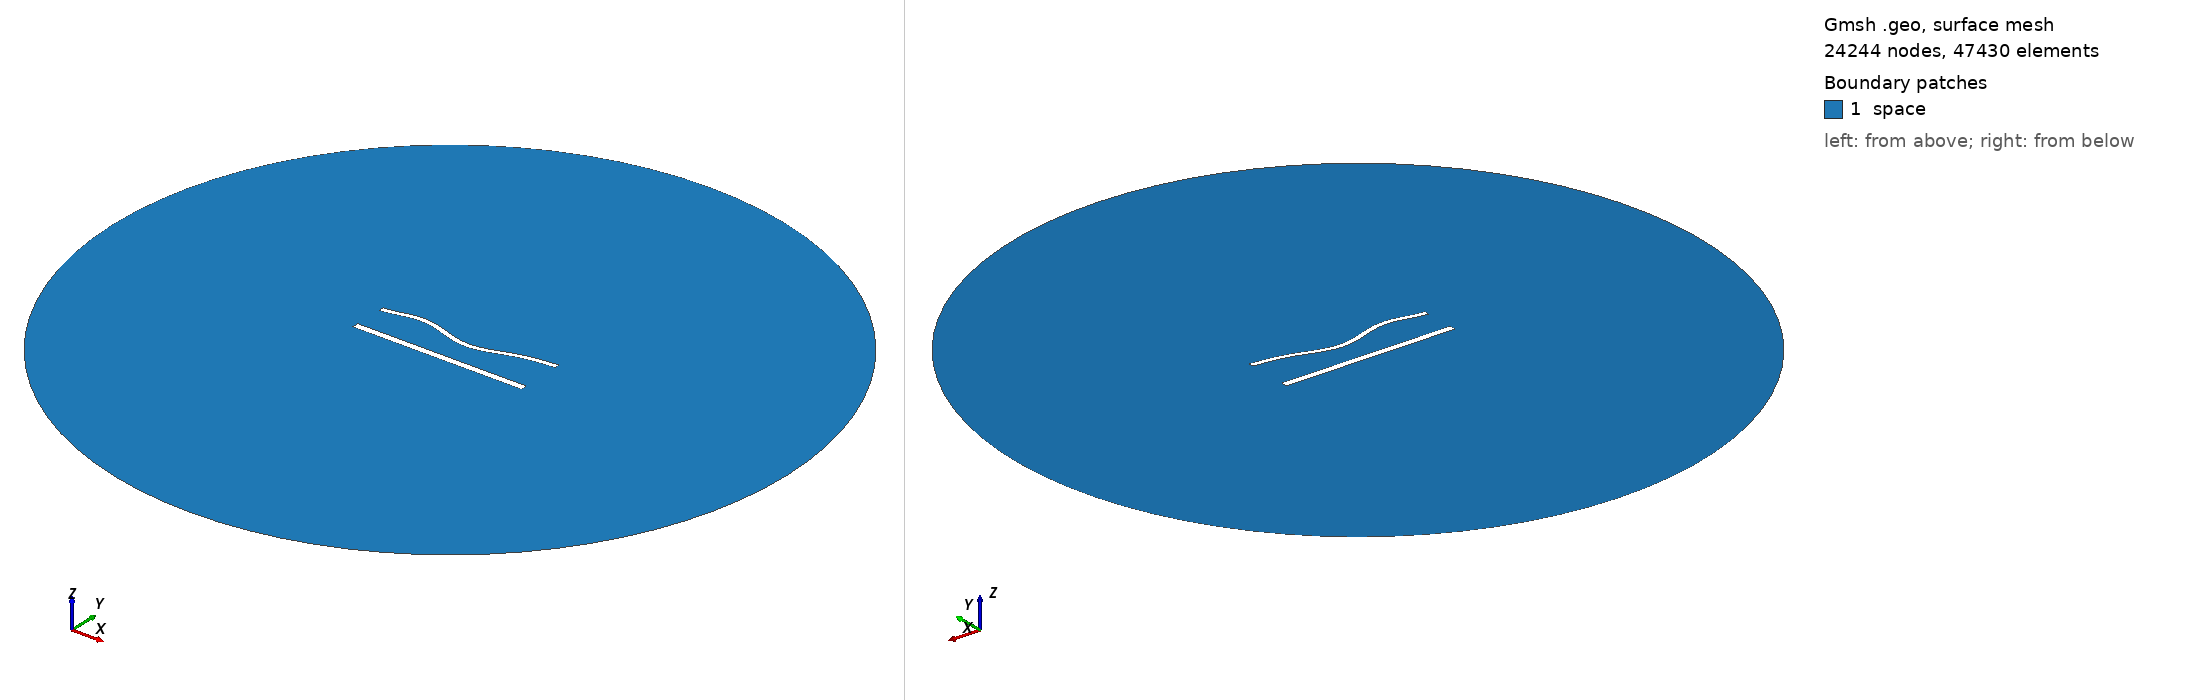

Gmsh geometry script, surface-meshed: 24244 nodes, 47430 surface elements. Boundary patches (legend numbers): 1 space. Left view from above one corner, right view from below the opposite corner. Legend entries are the model's physical surfaces. The drawing asked Gmsh for element sizes between 1% and 20% of the model's largest extent; the script's own settings can give other sizes.

=== 1278.geo (drawn) ===
//---------------------------------------
// Geometry kernel
//---------------------------------------

SetFactory("OpenCASCADE");



//---------------------------------------
// Parameters of the geometry
//---------------------------------------

// Overetch of the upper plate
overetch = 0.375;

// Distance between the plates
distance = 20.0;

// Discretization over the x axis (for the deformation)
nx = 50; 

// Length of the plate
L = 100 - overetch; 

// Number of modes
n = 4; 

// 1st mode coefficient
coeff(1) = 1.5;
beta(1) = 0.596864 * 3.1415926535 / L;

// 2nd mode coefficient
coeff(2) = -1.5;
beta(2) = 1.49418 * 3.1415926535 / L;

// 3rd mode coefficient
coeff(3) = 1.5;
beta(3) = 2.50025 * 3.1415926535 / L;

// 4th mode coefficient
coeff(4) = 1.5;
beta(4) = 3.49999 * 3.1415926535 / L;



//---------------------------------------
// Upper plate (deformed rectangle)
//---------------------------------------

// Coordiantes of the upper plate
xmin = -50;
xmax = 50 - overetch;

// Height of the upper plate
yheight = 4 - 2 * overetch;

// Indexes of the points
UpperID[] = {};
LowerID[] = {};
LeftID[] = {};
RightID[] = {};

// Point index
p = 1;

// Horizontal edges
For i In {1:nx}
    x = xmin + (i-1)*(xmax - xmin)/(nx-1);

    y_bottom = distance / 2 + overetch;
    For j In {1:n}
        C = (Cosh(beta(j)*L) + Cos(beta(j)*L)) / (Sinh(beta(j)*L) + Sin(beta(j)*L));
        y_bottom  = y_bottom + coeff(j) * (Cosh(beta(j)*(x+50)) - Cos(beta(j)*(x+50)) - C * (Sinh(beta(j)*(x+50)) - Sin(beta(j)*(x+50))));
    EndFor

    y_top = y_bottom + yheight;

    Point(p) = {x, y_top, 0, 1.0};
    UpperID[i] = p;
    p = p + 1;

    Point(p) = {x, y_bottom, 0, 1.0};
    LowerID[i] = p;
    p = p + 1;
EndFor

// Create point lists
UpperPts[] = {}; LowerPts[] = {};
For i In {1:nx}
  UpperPts[] += {UpperID[i]};
  LowerPts[] += {LowerID[i]};
EndFor

// Build splines
Spline(1) = {UpperPts[]};
Spline(2) = {LowerPts[]};
Line(3) = {LowerPts[nx-1], UpperPts[nx-1]};
Line(4) = {LowerPts[0], UpperPts[0]};

// Build the plane surface
Curve Loop(1) = {2, 3, -1, -4};
Plane Surface(1) = {1};



//---------------------------------------
// Lower plate (rectangle)
//---------------------------------------

// Vertices
Point(1001) = {-50, -distance/2, 0, 1.0};
Point(1002) = { 50, -distance/2, 0, 1.0};
Point(1003) = { 50,  -distance/2 + 4, 0, 1.0};
Point(1004) = {-50,  -distance/2 + 4, 0, 1.0};

// Edges
Line(5) = {1001, 1002};
Line(6) = {1002, 1003};
Line(7) = {1003, 1004};
Line(8) = {1004, 1001};

// Plane surface
Line Loop(2) = {5, 6, 7, 8};
Plane Surface(2) = {2}; 



//---------------------------------------
// Outer (fictious) boundary
//---------------------------------------

// Points
Point(1005) = {0, 0, 0};       // Center
Point(1006) = {200, 0, 0};     // Start point
Point(1007) = {0, 200, 0};     // 90 degrees
Point(1008) = {-200, 0, 0};    // 180 degrees
Point(1009) = {0, -200, 0};    // 270 degrees

// Circle arcs (each needs start, center, end)
Circle(9) = {1006, 1005, 1007};
Circle(10) = {1007, 1005, 1008};
Circle(11) = {1008, 1005, 1009};
Circle(12) = {1009, 1005, 1006};

// Plane surface for the entire domain
Curve Loop(3) = {9, 10, 11, 12};
Surface(3) = {3};

// Subtract the plates from the whole domain to obtain the actual domain where we want to solve the equations
BooleanDifference{ Surface{3}; Delete; }{ Surface{1}; Surface{2}; Delete; }




//---------------------------------------
// Transfinite Lines/Curves
//---------------------------------------

// Set the number of points on the boundaries
r = 6;
d = 0.15;

// Plates
Transfinite Curve {1} = 50*r/4 Using Progression 1;
Transfinite Line {2} = 50*r Using Progression 1;
Transfinite Curve {3, 4} = 2*r Using Progression 1+d;
Transfinite Line {5} = 50*r/4 Using Progression 1;
Transfinite Line {7} = 50*r Using Progression 1;
Transfinite Line {6} = 2*r Using Progression 1-d;
Transfinite Line {8} = 2*r Using Progression 1+d;

// Outer boundary
Transfinite Line {9, 10, 11, 12} = 20 Using Progression 1;



//---------------------------------------
// Physical groups
//---------------------------------------                

// Physical curves (boundaries)
Physical Line("force_segment", 10) = {2};
Physical Line("upper_plate", 11) = {1, 3, 4};
Physical Line("lower_plate", 12) = {5, 6, 7, 8};
Physical Line("boundary", 20) = {9, 10, 11, 12};

// Physical Surfaces
Physical Surface("space", 30) = {3};



//---------------------------------------
// 6. Generate the Mesh
//---------------------------------------

// 2D mesh generation
Mesh 2;
